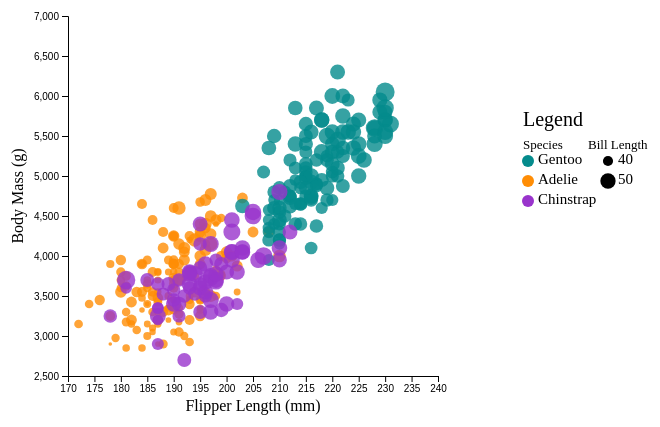
D3 v4 page, settled after 360 driven frames (6 s of simulated time); the page loaded 1 data file(s).



    // Accounts for the fact that increasing the radius of a circle by 1 increases the area non-linearly.
    // Multiplying by 3 makes the difference in circle area more visually apparent.
    // Taking the square root allows for the area difference to be noticeable while keeping the circles from being too large.
    function circleSizeMultipler(r) {
        return Math.sqrt(r)*3;
    }

    // set style of body to be flex-box row
    d3.select("body").style("display", "flex").style("flex-direction", "row");

    // set the dimensions and margins of the graph
    var margin = {top: 10, right: 30, bottom: 30, left: 60},
        width = 460 - margin.left - margin.right,
        height = 400 - margin.top - margin.bottom;
    
    // append the svg object to the body of the page
    var svg = d3.select("#my_dataviz")
      .append("svg")
        .attr("width", width + margin.left + margin.right + 20) // Plus 20 to account for the yAxis label
        .attr("height", height + margin.top + margin.bottom + 20) // Plus 20 to account for the xAxis label
      .append("g")
        .attr("transform",
              "translate(" + margin.left + "," + margin.top + ")");

    //Read the data (go one folder up)
    d3.csv("../penglingsScaled.csv", function(data) {

      // Add X axis (altered the domain)
      var x = d3.scaleLinear()
        .domain([170, 240])
        .range([ 0, width ]);
      svg.append("g")
        .attr("transform", "translate(0," + height + ")")
        .call(d3.axisBottom(x));
    
      // Add Y axis (altered the domain)
      var y = d3.scaleLinear()
        .domain([2500, 7000])
        .range([ height, 0]);
      svg.append("g")
        .call(d3.axisLeft(y));

      let xAxisLabel = svg.append("text")
        .attr("x", width/2)
        .attr("y", height + margin.top + 25)
        .style("text-anchor", "middle")
        .text("Flipper Length (mm)");

      let yAxisLabel = svg.append("text")
        .attr("x", -height/2)
        .attr("y", -margin.left + 15)
        .attr("transform", "rotate(-90)")
        .style("text-anchor", "middle")
        .text("Body Mass (g)");

    
      // Add dots (altered the attributes to correspond to the relevant data, set opacity to 0.8, 
      // and set colors to correspond to the species)
      svg.append('g')
        .selectAll("dot")
        .data(data)
        .enter()
        .append("circle")
          .attr("cx", function (d) { 
                            if(d.flipper_length_mm != "NA") {
                                return x(d.flipper_length_mm); 
                            }
                        } )
          .attr("cy", function (d) {
                            if(d.body_mass_g != "NA") {
                                return y(d.body_mass_g);
                            }
                        } )
          .attr("r", function(d) {
                            if(d.scaled_bill_length != "#VALUE!") {
                                return (circleSizeMultipler(d.scaled_bill_length)); 
                            }
                        })
          .style("fill", function(d) {
             if(d.species == "Gentoo") {
                return "#048b8c";
             } else if(d.species == "Adelie") {
                return "#ff8d05";
             } else {
                return "#9934cc";
             }
            })
          .style("opacity", 0.8)
          // Add tooltip functionality
            .on("mouseover", function(d, e) {
                d3.select(this).style("stroke", "#1B263B").style("stroke-width", 2);
                d3.select("#test")
                .style("position", "absolute")
                .style("opacity", 1)
                .style("background-color", "#1B263B")
                .style("padding", "5px")
                .style("color", "white")
                .style("border-radius", "5px")
                .style("z-index", "10")
                .style("white-space", "pre-wrap")
                //set position relative to mouse
                .style("transform", "translate(+"+(this.cx.baseVal.value + 80)+"px, "+(this.cy.baseVal.value-25)+"px)")
                .text("Species: " + d.species + "\nBill Length: " + d.bill_length_mm + "\nBody Mass: " + d.body_mass_g + "\nFlipper Length: " + d.flipper_length_mm);
            })
            .on("mouseout", function() {
                d3.select(this).style("stroke", "none");
                d3.select("#test").style("opacity", 0).style("z-index", "-1");
            });
    
    })

    let bodySvg = d3.select("body").append("svg").attr("width", 200).attr("height", 300).style("margin-left", "20px");
    
    
    bodySvg.attr("transform", "translate(0, 100)");

    bodySvg.append("text").attr("x", 15).attr("y", 15).text("Legend").style("font-size", "20px").attr("alignment-baseline","middle")

    let baseY = 55;

    // Color Legend
    bodySvg.append("text").attr("x", 15).attr("y", baseY - 15).text("Species").style("font-size", "13px").attr("alignment-baseline","middle") 
    bodySvg.append("circle").attr("cx",20).attr("cy",baseY).attr("r", 6).style("fill", "#048b8c")
    bodySvg.append("circle").attr("cx",20).attr("cy",baseY + 20).attr("r", 6).style("fill", "#ff8d05")
    bodySvg.append("circle").attr("cx",20).attr("cy",baseY + 40).attr("r", 6).style("fill", "#9934cc")
    bodySvg.append("text").attr("x", 30).attr("y", baseY).text("Gentoo").style("font-size", "15px").attr("alignment-baseline","middle")
    bodySvg.append("text").attr("x", 30).attr("y", baseY + 20).text("Adelie").style("font-size", "15px").attr("alignment-baseline","middle")
    bodySvg.append("text").attr("x", 30).attr("y", baseY + 40).text("Chinstrap").style("font-size", "15px").attr("alignment-baseline","middle")

    // Size Legend
    bodySvg.append("text").attr("x", 80).attr("y", baseY - 15).text("Bill Length").style("font-size", "13px").attr("alignment-baseline","middle")
    bodySvg.append("circle").attr("cx",100).attr("cy",baseY).attr("r", circleSizeMultipler(2.872727273)).style("fill", "#000000")
    bodySvg.append("circle").attr("cx",100).attr("cy",baseY + 20).attr("r", circleSizeMultipler(6.509090909)).style("fill", "#000000")
    bodySvg.append("text").attr("x", 110).attr("y", baseY).text("40").style("font-size", "15px").attr("alignment-baseline","middle")
    bodySvg.append("text").attr("x", 110).attr("y", baseY + 20).text("50").style("font-size", "15px").attr("alignment-baseline","middle")

    //svg.append("label").attr("x", 0).attr("y", 0).attr("id", "tooltip").style("font-size", "15px").style("opacity", 0);
    
    


### data: ../penglingsScaled.csv
, species, island, scaled_bill_length, bill_length_mm, bill_depth_mm, flipper_length_mm, body_mass_g, sex, year
1, Adelie, Torgersen, 2.545, 39.1, 18.7, 181, 3750, male, 2007
2, Adelie, Torgersen, 2.691, 39.5, 17.4, 186, 3800, female, 2007
3, Adelie, Torgersen, 2.982, 40.3, 18, 195, 3250, female, 2007
4, Adelie, Torgersen, #VALUE!, NA, NA, NA, NA, NA, 2007
5, Adelie, Torgersen, 1.673, 36.7, 19.3, 193, 3450, female, 2007
6, Adelie, Torgersen, 2.618, 39.3, 20.6, 190, 3650, male, 2007
7, Adelie, Torgersen, 2.473, 38.9, 17.8, 181, 3625, female, 2007
8, Adelie, Torgersen, 2.582, 39.2, 19.6, 195, 4675, male, 2007
9, Adelie, Torgersen, 0.7273, 34.1, 18.1, 193, 3475, NA, 2007
10, Adelie, Torgersen, 3.6, 42, 20.2, 190, 4250, NA, 2007
11, Adelie, Torgersen, 2.073, 37.8, 17.1, 186, 3300, NA, 2007
12, Adelie, Torgersen, 2.073, 37.8, 17.3, 180, 3700, NA, 2007
13, Adelie, Torgersen, 3.273, 41.1, 17.6, 182, 3200, female, 2007
14, Adelie, Torgersen, 2.364, 38.6, 21.2, 191, 3800, male, 2007
15, Adelie, Torgersen, 0.9091, 34.6, 21.1, 198, 4400, male, 2007
16, Adelie, Torgersen, 1.636, 36.6, 17.8, 185, 3700, female, 2007
17, Adelie, Torgersen, 2.4, 38.7, 19, 195, 3450, female, 2007
18, Adelie, Torgersen, 3.782, 42.5, 20.7, 197, 4500, male, 2007
19, Adelie, Torgersen, 0.8364, 34.4, 18.4, 184, 3325, female, 2007
20, Adelie, Torgersen, 5.055, 46, 21.5, 194, 4200, male, 2007
21, Adelie, Biscoe, 2.073, 37.8, 18.3, 174, 3400, female, 2007
22, Adelie, Biscoe, 2.036, 37.7, 18.7, 180, 3600, male, 2007
23, Adelie, Biscoe, 1.382, 35.9, 19.2, 189, 3800, female, 2007
24, Adelie, Biscoe, 2.218, 38.2, 18.1, 185, 3950, male, 2007
25, Adelie, Biscoe, 2.436, 38.8, 17.2, 180, 3800, male, 2007
26, Adelie, Biscoe, 1.164, 35.3, 18.9, 187, 3800, female, 2007
27, Adelie, Biscoe, 3.091, 40.6, 18.6, 183, 3550, male, 2007
28, Adelie, Biscoe, 3.055, 40.5, 17.9, 187, 3200, female, 2007
29, Adelie, Biscoe, 2.109, 37.9, 18.6, 172, 3150, female, 2007
30, Adelie, Biscoe, 3.055, 40.5, 18.9, 180, 3950, male, 2007
31, Adelie, Dream, 2.691, 39.5, 16.7, 178, 3250, female, 2007
32, Adelie, Dream, 1.855, 37.2, 18.1, 178, 3900, male, 2007
33, Adelie, Dream, 2.691, 39.5, 17.8, 188, 3300, female, 2007
34, Adelie, Dream, 3.2, 40.9, 18.9, 184, 3900, male, 2007
35, Adelie, Dream, 1.564, 36.4, 17, 195, 3325, female, 2007
36, Adelie, Dream, 2.582, 39.2, 21.1, 196, 4150, male, 2007
37, Adelie, Dream, 2.436, 38.8, 20, 190, 3950, male, 2007
38, Adelie, Dream, 3.673, 42.2, 18.5, 180, 3550, female, 2007
39, Adelie, Dream, 2, 37.6, 19.3, 181, 3300, female, 2007
40, Adelie, Dream, 2.8, 39.8, 19.1, 184, 4650, male, 2007
41, Adelie, Dream, 1.6, 36.5, 18, 182, 3150, female, 2007
42, Adelie, Dream, 3.164, 40.8, 18.4, 195, 3900, male, 2007
43, Adelie, Dream, 1.418, 36, 18.5, 186, 3100, female, 2007
44, Adelie, Dream, 4.364, 44.1, 19.7, 196, 4400, male, 2007
45, Adelie, Dream, 1.782, 37, 16.9, 185, 3000, female, 2007
46, Adelie, Dream, 2.727, 39.6, 18.8, 190, 4600, male, 2007
47, Adelie, Dream, 3.273, 41.1, 19, 182, 3425, male, 2007
48, Adelie, Dream, 1.964, 37.5, 18.9, 179, 2975, NA, 2007
49, Adelie, Dream, 1.418, 36, 17.9, 190, 3450, female, 2007
50, Adelie, Dream, 3.709, 42.3, 21.2, 191, 4150, male, 2007
51, Adelie, Biscoe, 2.727, 39.6, 17.7, 186, 3500, female, 2008
52, Adelie, Biscoe, 2.909, 40.1, 18.9, 188, 4300, male, 2008
53, Adelie, Biscoe, 1.055, 35, 17.9, 190, 3450, female, 2008
54, Adelie, Biscoe, 3.6, 42, 19.5, 200, 4050, male, 2008
55, Adelie, Biscoe, 0.8727, 34.5, 18.1, 187, 2900, female, 2008
56, Adelie, Biscoe, 3.382, 41.4, 18.6, 191, 3700, male, 2008
57, Adelie, Biscoe, 2.509, 39, 17.5, 186, 3550, female, 2008
58, Adelie, Biscoe, 3.091, 40.6, 18.8, 193, 3800, male, 2008
59, Adelie, Biscoe, 1.6, 36.5, 16.6, 181, 2850, female, 2008
60, Adelie, Biscoe, 2, 37.6, 19.1, 194, 3750, male, 2008
... 284 more rows